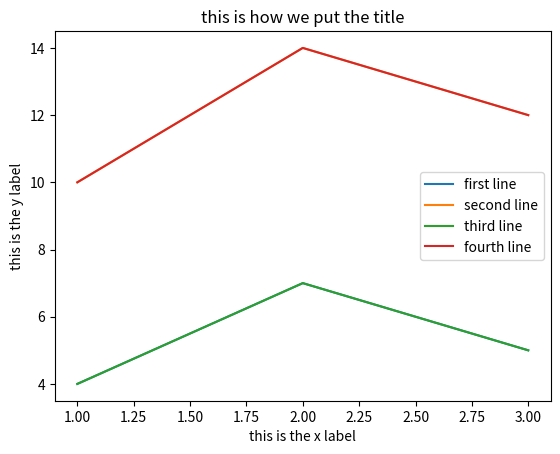

Here is the Python script that generated this plot:
#!/usr/bin/env python3
# -*- coding: utf-8 -*-
"""
Created on Sat Nov 26 19:06:19 2016

@author: visethsen
"""

import matplotlib.pyplot as plt
# Importing matplotlib general way that it is used

x1 = [1,2,3]
y1 = [4,7,5]

x2 = [1,2,3]
y2 = [10,14,12]

plt.plot(x1, y1, label = "first line")
plt.plot(x2, y2, label = 'second line')

plt.xlabel('this is the x label')
plt.ylabel('this is the y label')
plt.title('this is how we put the title')
plt.legend()
plt.show()



a1 = [1,2,3]
b1 = [4,7,5]

a2 = [1,2,3]
b2 = [10,14,12]

plt.plot(a1, b1, label = "third line")
plt.plot(a2, b2, label = 'fourth line')

plt.xlabel('this is the x label')
plt.ylabel('this is the y label')
plt.title('this is how we put the title')
plt.legend()
plt.show()





'''
plt.bar([1,3,5,7,9], [5,2,7,8,2], label='example numero 1')
plt.bar([2,4,6,8,10], [4,6,8,4,10], label='part 2', color='g')
plt.legend
plt.xlabel('bar number')
plt.ylabel('bar height')

plt.title('bar graph title\nAnother Line Whoa')

plt.show()
# Plotting x and y which would be the data
'''
